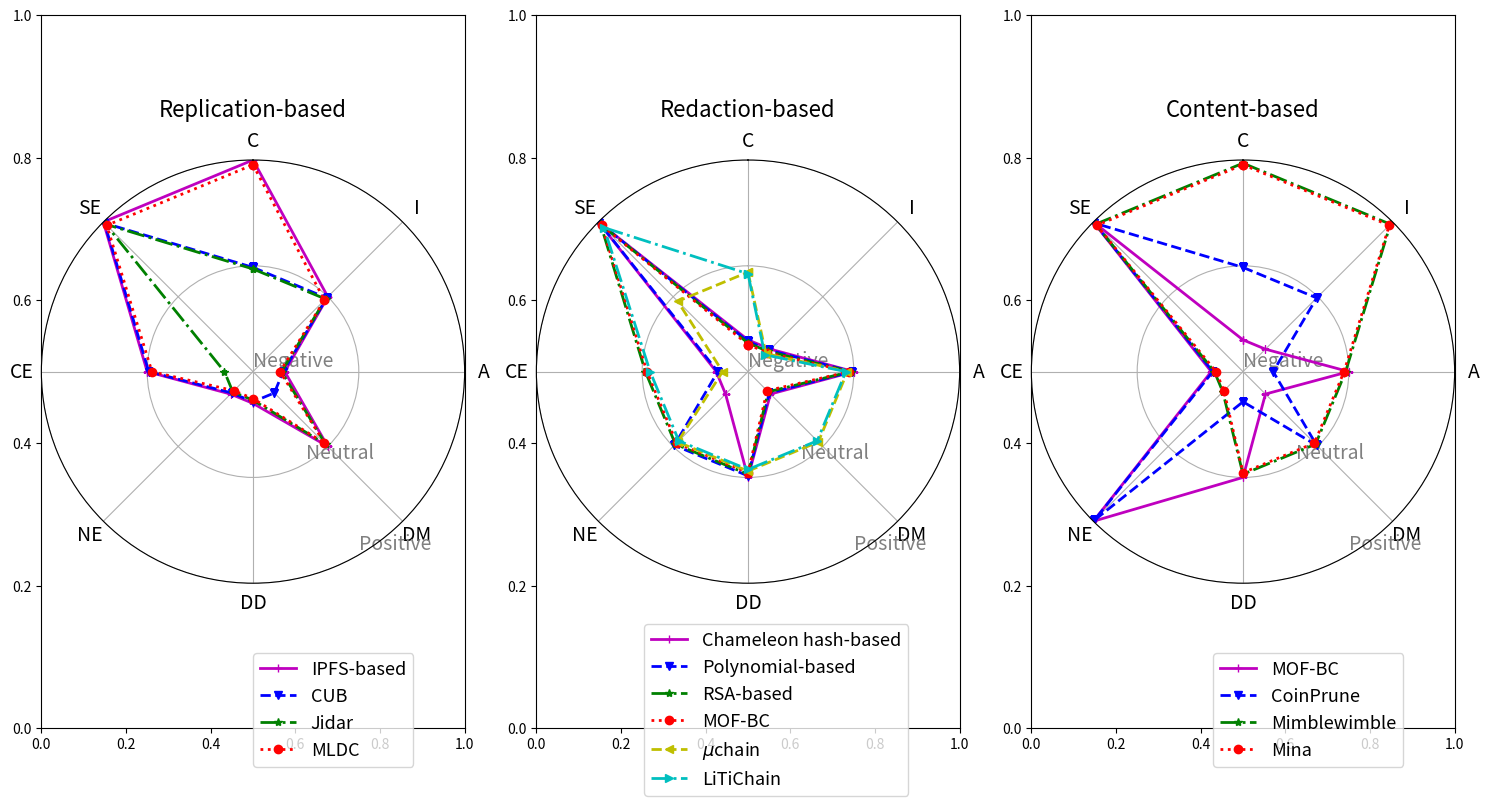

This chart was generated by the following Python code:
import matplotlib
import matplotlib.pyplot as plt

# matplotlib.use( 'WebAgg' )

# Libraries
import pandas as pd
from math import pi

def getReplications():
    group = ['IPFS-based','CUB','Jidar','MLDC']
    # colors = ['r', 'g', 'b', 'y']
    # Set data
    df = pd.DataFrame({
    'group': group,
    'C': [2, 1, 1, 2],
    'I': [1, 1, 1, 1],
    'A': [0.3, 0.3, 0.3, 0.3],
    'DM': [1, 0.3, 1, 1],
    'DD': [0.3, 0.3, 0.3, 0.3],
    'NE': [0.3, 0.3, 0.3, 0.3],
    'CE': [1, 1, 0.3, 1],
    'SE': [2, 2, 2, 2],
    })

    print(df)
    return 'Replication', group, df

def getRedactions():
    group = ['Chameleon hash-based','Polynomial-based', 'RSA-based', 'MOF-BC',r'$\mu$chain','LiTiChain']
    # colors = ['r', 'g', 'b', 'y']
    # Set data
    df = pd.DataFrame({
    'group': group,
    'C': [0.3, 0.3, 0.3, 0.3, 1, 1],
    'I': [0.3, 0.3, 0.3, 0.3, 0.3, 0.3],
    'A': [1, 1, 1, 1, 1, 1],
    'DM': [0.3, 0.3, 0.3, 0.3, 1, 1],
    'DD': [1, 1, 1, 1, 1, 1],
    'NE': [0.3, 1, 1, 1, 1, 1],
    'CE': [0.3, 0.3, 1, 1, 0.3, 1],
    'SE': [2, 2, 2, 2, 1, 2],
    })

    print(df)
    return 'Redaction', group, df

def getContents():
    group = ['MOF-BC','CoinPrune','Mimblewimble','Mina']
    # colors = ['r', 'g', 'b', 'y']
    # Set data
    df = pd.DataFrame({
    'group': group,
    'C': [0.3, 1, 2, 2],
    'I': [0.3, 1, 2, 2],
    'A': [1, 0.3, 1, 1],
    'DM': [0.3, 1, 1, 1],
    'DD': [1, 0.3, 1, 1],
    'NE': [2, 2, 0.3, 0.3],
    'CE': [0.3, 0.3, 0.3, 0.3],
    'SE': [2, 2, 2, 2],
    })

    print(df)
    return 'Content', group, df

# ------- PART 1: Create background
 
# title, group, colors, df = getReplications()
# title, group, colors, df = getRedactions()
# title, group, colors, df = getContents()

foptimisations = [getReplications, getRedactions, getContents]

plt.subplots(1, 3, figsize=(15, 8))
# plt.subplots_adjust(wspace=0.5, hspace=1)

for i, foptimise in enumerate(foptimisations):
    colors = ['m', 'b', 'g', 'r', 'y', 'c']

    title, group, df = foptimise()

    # number of variable
    categories=list(df)[1:]
    N = len(categories)
    
    # What will be the angle of each axis in the plot? (we divide the plot / number of variable)
    angles = [n / float(N) * 2 * pi for n in range(N)]
    angles += angles[:1]
    
    # Initialise the spider plot
    ax = plt.subplot(1, 3, i+1, polar=True)
    
    # If you want the first axis to be on top:
    ax.set_theta_offset(pi / 2)
    ax.set_theta_direction(-1)
    
    # Draw one axe per variable + add labels
    plt.xticks(angles[:-1], categories)
    
    # Draw ylabels
    ax.set_rlabel_position(150)
    plt.yticks([0,1,2], ["Negative", "Neutral", "Positive"], color="grey", size=7)
    plt.ylim(0,2)
    

    # ------- PART 2: Add plots
    
    # Plot each individual = each line of the data
    # I don't make a loop, because plotting more than 3 groups makes the chart unreadable
    alpha = 0.0
    linestyles = ["solid", "dashed", "dashdot", "dotted", "dashed", "dashdot"]
    markers=['+','v','*','o', '<', '>']

    for i, g in enumerate (group):
        values=df.loc[i].drop('group').values.flatten().tolist()
        values += values[:1]
        values = [x-i*0.015 for x in values]
        ax.plot(angles, values, linewidth=2, linestyle=linestyles[i%len(group)], label=group[i], color=colors[i%len(group)], marker=markers[i%len(group)])
        # ax.fill(angles, values, colors[i], alpha=alpha)
        
    # Add legend
    plt.legend(loc='right', bbox_to_anchor=(0.9, -0.3), fontsize=13)
    plt.title(title+"-based", fontsize=16, pad=10)
    plt.tick_params(labelsize=14) 


# Show the graph
plt.tight_layout()
plt.savefig("Performance.png")
plt.show()
